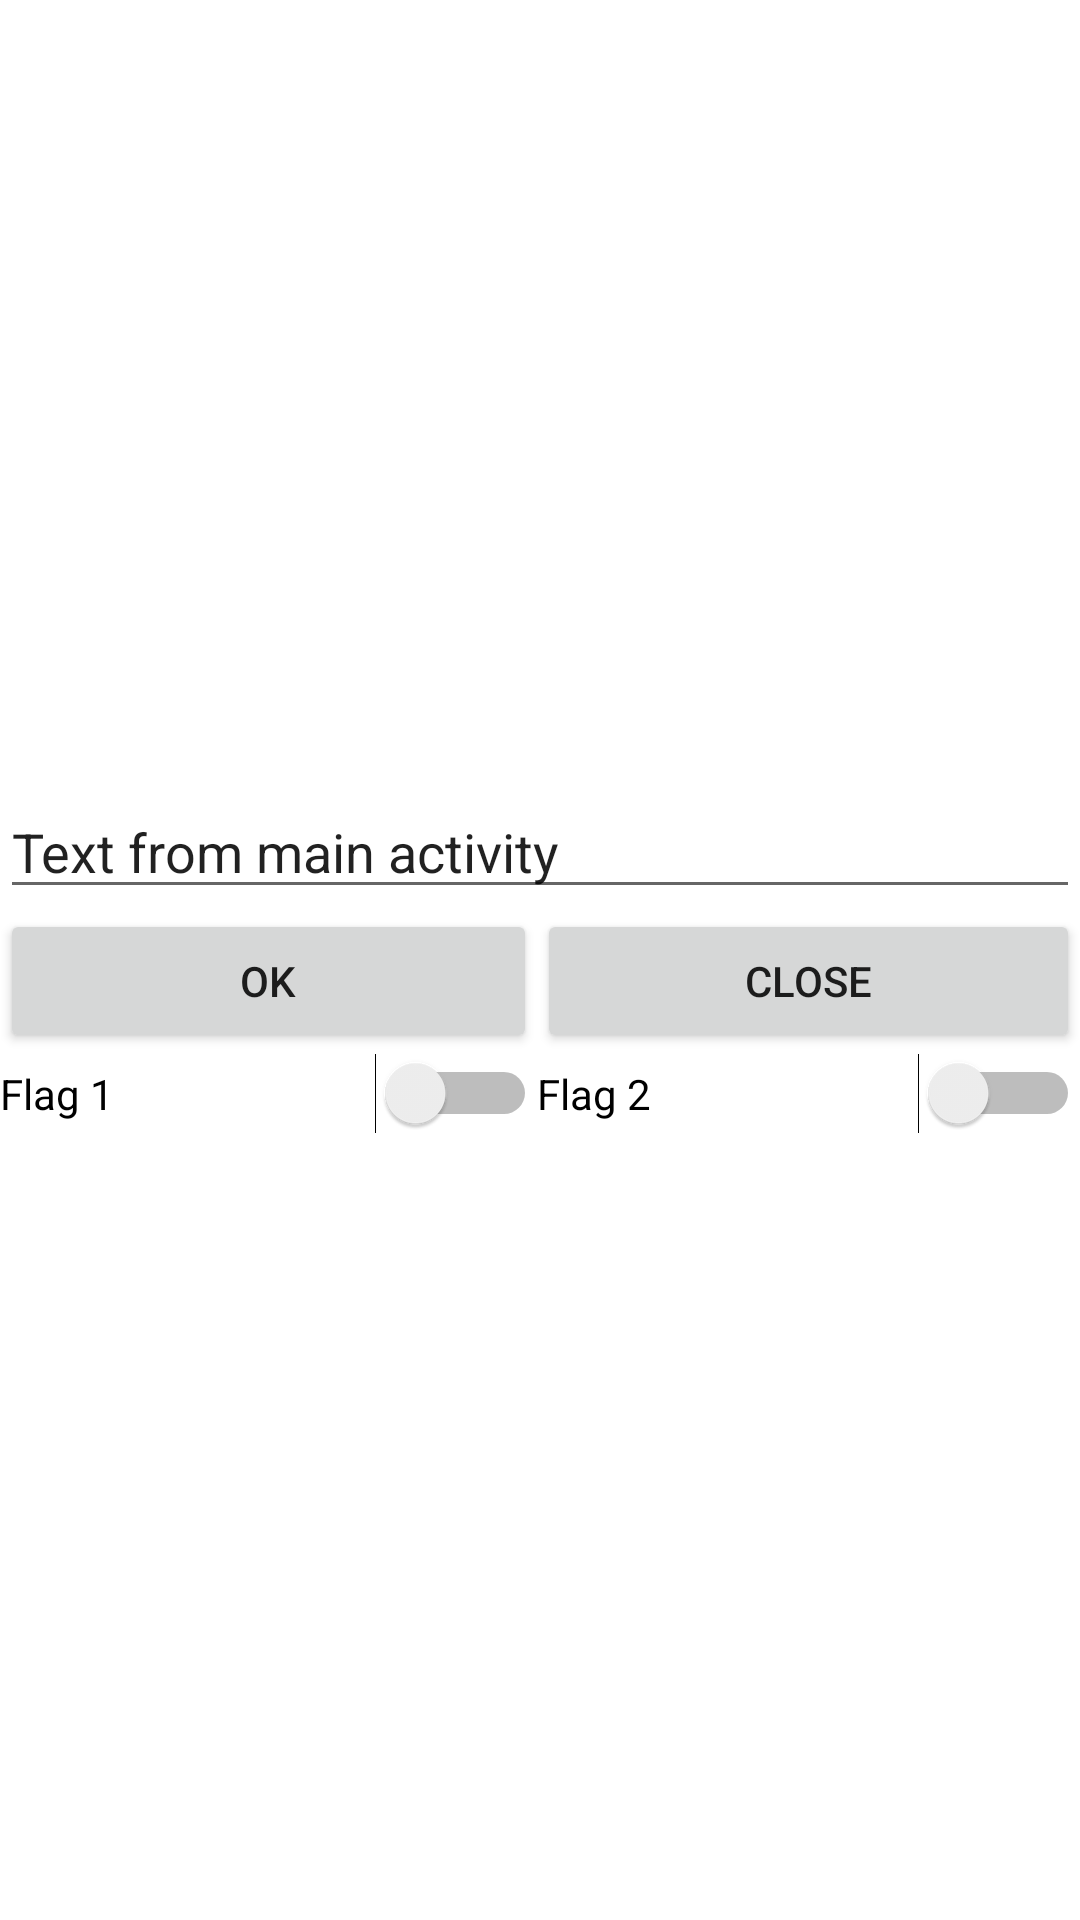

This screen was rendered from an Android layout file. Write that file and the resources it references.
<!-- AndroidManifest.xml: application theme Theme.Lab05BroadcastGavrilov -->
<!-- res/layout/activity_second2.xml -->
<?xml version="1.0" encoding="utf-8"?>

<androidx.constraintlayout.widget.ConstraintLayout xmlns:android="http://schemas.android.com/apk/res/android"
    xmlns:app="http://schemas.android.com/apk/res-auto"
    xmlns:tools="http://schemas.android.com/tools"
    android:layout_width="match_parent"
    android:layout_height="match_parent"
    tools:context=".SecondActivity">

    <TableLayout
        android:layout_width="match_parent"
        android:layout_height="match_parent"
        android:gravity="center">

        <TableRow
            android:layout_width="match_parent"
            android:layout_height="match_parent">

            <EditText
                android:id="@+id/editText_Second"
                android:layout_width="wrap_content"
                android:layout_height="wrap_content"
                android:layout_weight="1"
                android:ems="10"
                android:inputType="textPersonName"
                android:text="@string/Text_on_SecondActivity" />
        </TableRow>

        <TableRow
            android:layout_width="match_parent"
            android:layout_height="match_parent">

            <Button
                android:id="@+id/button_OK"
                android:layout_width="wrap_content"
                android:layout_height="wrap_content"
                android:layout_weight="1"
                android:text="@string/Button_OK" />

            <Button
                android:id="@+id/button_Close"
                android:layout_width="212dp"
                android:layout_height="wrap_content"
                android:layout_weight="1"
                android:text="@string/Button_Close" />
        </TableRow>

        <TableRow
            android:layout_width="match_parent"
            android:layout_height="match_parent">

            <Switch
                android:id="@+id/switch_Flag1"
                android:layout_width="wrap_content"
                android:layout_height="wrap_content"
                android:layout_weight="1"
                android:text="@string/Flag1" />

            <Switch
                android:id="@+id/switch_Flag2"
                android:layout_width="wrap_content"
                android:layout_height="wrap_content"
                android:layout_weight="1"
                android:text="@string/Flag2" />
        </TableRow>

    </TableLayout>
</androidx.constraintlayout.widget.ConstraintLayout>
<!-- resources referenced by this layout -->
<resources>
  <string name="Button_Close">Close</string>
  <string name="Button_OK">OK</string>
  <string name="Flag1">Flag 1</string>
  <string name="Flag2">Flag 2</string>
  <string name="Text_on_SecondActivity">Text from main activity</string>
  <style name="Theme.Lab05BroadcastGavrilov" parent="Theme.MaterialComponents.DayNight.DarkActionBar">
          
          <item name="colorPrimary">@color/purple_500</item>
          <item name="colorPrimaryVariant">@color/purple_700</item>
          <item name="colorOnPrimary">@color/white</item>
          
          <item name="colorSecondary">@color/teal_200</item>
          <item name="colorSecondaryVariant">@color/teal_700</item>
          <item name="colorOnSecondary">@color/black</item>
          
          <item name="android:statusBarColor" tools:targetApi="l">?attr/colorPrimaryVariant</item>
          
      </style>
  <!-- not gathered from this repository: default colours our renderer supplied (Android Studio template values) -->
  <color name="purple_500">#FF6200EE</color>
  <color name="purple_700">#FF3700B3</color>
  <color name="teal_200">#FF03DAC5</color>
  <color name="teal_700">#FF018786</color>
  <color name="black">#FF000000</color>
  <color name="white">#FFFFFFFF</color>
</resources>
